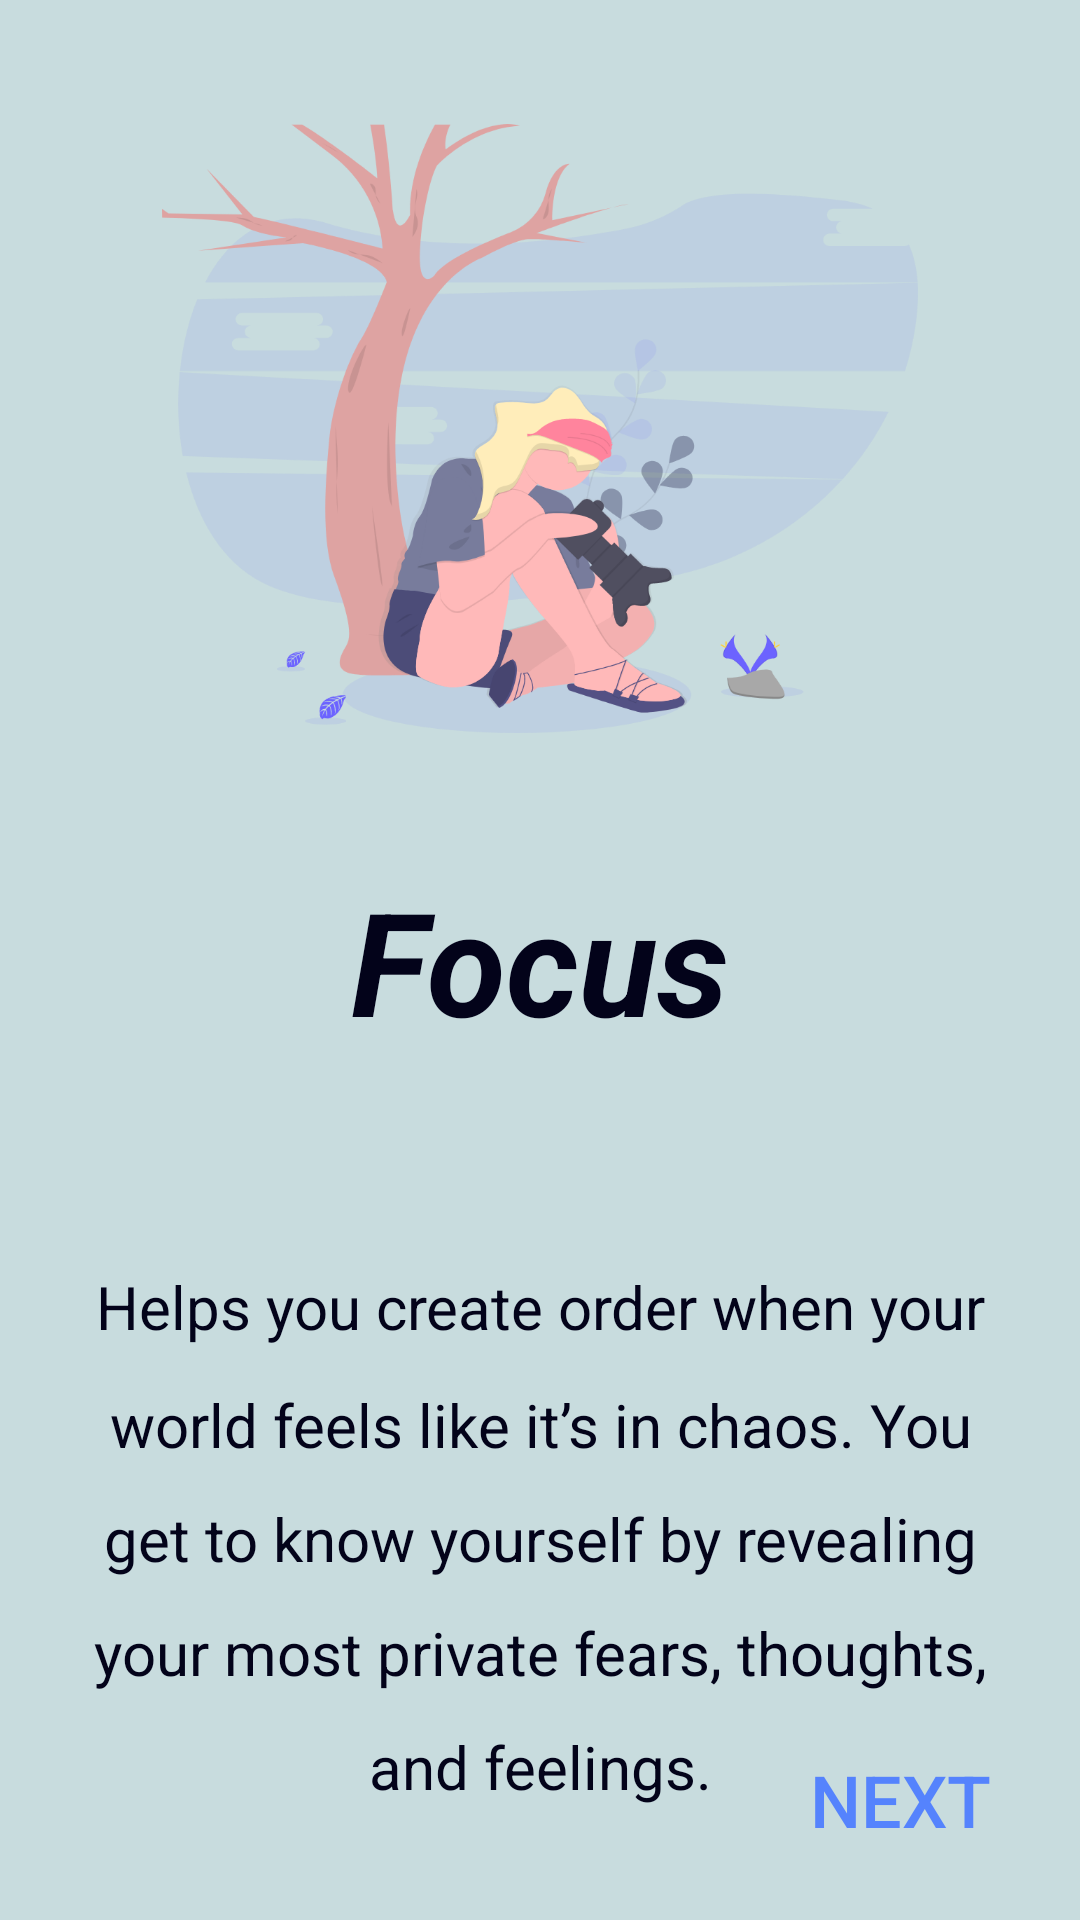

Write the Android layout XML for this screen, with the resource values it uses.
<!-- AndroidManifest.xml: application theme Theme.G2 -->
<!-- res/layout/screen_one.xml -->
<?xml version="1.0" encoding="utf-8"?>
<androidx.constraintlayout.widget.ConstraintLayout xmlns:android="http://schemas.android.com/apk/res/android"
    xmlns:app="http://schemas.android.com/apk/res-auto"
    xmlns:tools="http://schemas.android.com/tools"
    android:layout_width="match_parent"
    android:layout_height="match_parent"
    android:background="@color/main_color"
    tools:context=".onboarding.screens.screen_one">


    <ImageView
        android:id="@+id/imageView"
        android:layout_width="match_parent"
        android:layout_height="417dp"
        android:layout_marginBottom="3dp"
        android:scaleX="0.7"
        android:scaleY="0.7"
        android:src="@drawable/undraw_focus_one"
        app:layout_constraintBottom_toTopOf="@+id/textView3"
        app:layout_constraintEnd_toEndOf="parent"
        app:layout_constraintHorizontal_bias="0.5"
        app:layout_constraintStart_toStartOf="parent"
        app:layout_constraintTop_toTopOf="parent" />

    <TextView
        android:id="@+id/textView2"
        android:layout_width="wrap_content"
        android:layout_height="wrap_content"
        android:layout_marginTop="64dp"
        android:lineSpacingMultiplier="1.6"
        android:paddingHorizontal="30dp"
        android:text="Helps you create order when your world feels like it’s in chaos. You get to know yourself by revealing your most private fears, thoughts, and feelings."
        android:textAlignment="center"
        android:textColor="@color/Dark"
        android:textSize="20sp"
        app:layout_constraintBottom_toBottomOf="parent"
        app:layout_constraintEnd_toEndOf="parent"
        app:layout_constraintStart_toStartOf="parent"
        app:layout_constraintTop_toBottomOf="@+id/textView3"
        app:layout_constraintVertical_bias="0.13" />

    <TextView
        android:id="@+id/textView3"
        android:layout_width="wrap_content"
        android:layout_height="wrap_content"
        android:text="Focus"
        android:textColor="@color/Dark"
        android:textSize="48sp"
        android:textStyle="bold|italic"
        app:layout_constraintBottom_toBottomOf="parent"
        app:layout_constraintEnd_toEndOf="parent"
        app:layout_constraintHorizontal_bias="0.5"
        app:layout_constraintStart_toStartOf="parent"
        app:layout_constraintTop_toTopOf="parent"
        app:layout_constraintVertical_bias="0.5" />

    <Button
        android:id="@+id/button"
        android:layout_width="wrap_content"
        android:layout_height="wrap_content"
        android:layout_marginEnd="16dp"
        android:layout_marginBottom="16dp"
        android:background="#00000000"
        android:text="Next"
        android:textColor="@color/main_color_contrast"
        android:textSize="24sp"
        app:layout_constraintBottom_toBottomOf="parent"
        app:layout_constraintEnd_toEndOf="parent" />

</androidx.constraintlayout.widget.ConstraintLayout>
<!-- resources referenced by this layout -->
<resources>
  <color name="Dark">#03031A</color>
  <color name="main_color">#C8DCDE</color>
  <color name="main_color_contrast">#F04E7DFF</color>
  <!-- drawable undraw_focus_one: vector/xml drawable (drawable, 45996 chars, omitted) -->
  <style name="Theme.G2" parent="Theme.AppCompat.NoActionBar">
          
          <item name="android:colorPrimary">@color/main_color</item>
  
          
          <item name="android:colorSecondary">@color/Dark</item>
  
          
          <item name="backgroundColor">@color/tertiary_color</item>
      </style>
  <color name="tertiary_color">#FFFFFF</color>
  
      //onBoarding Colors
</resources>
